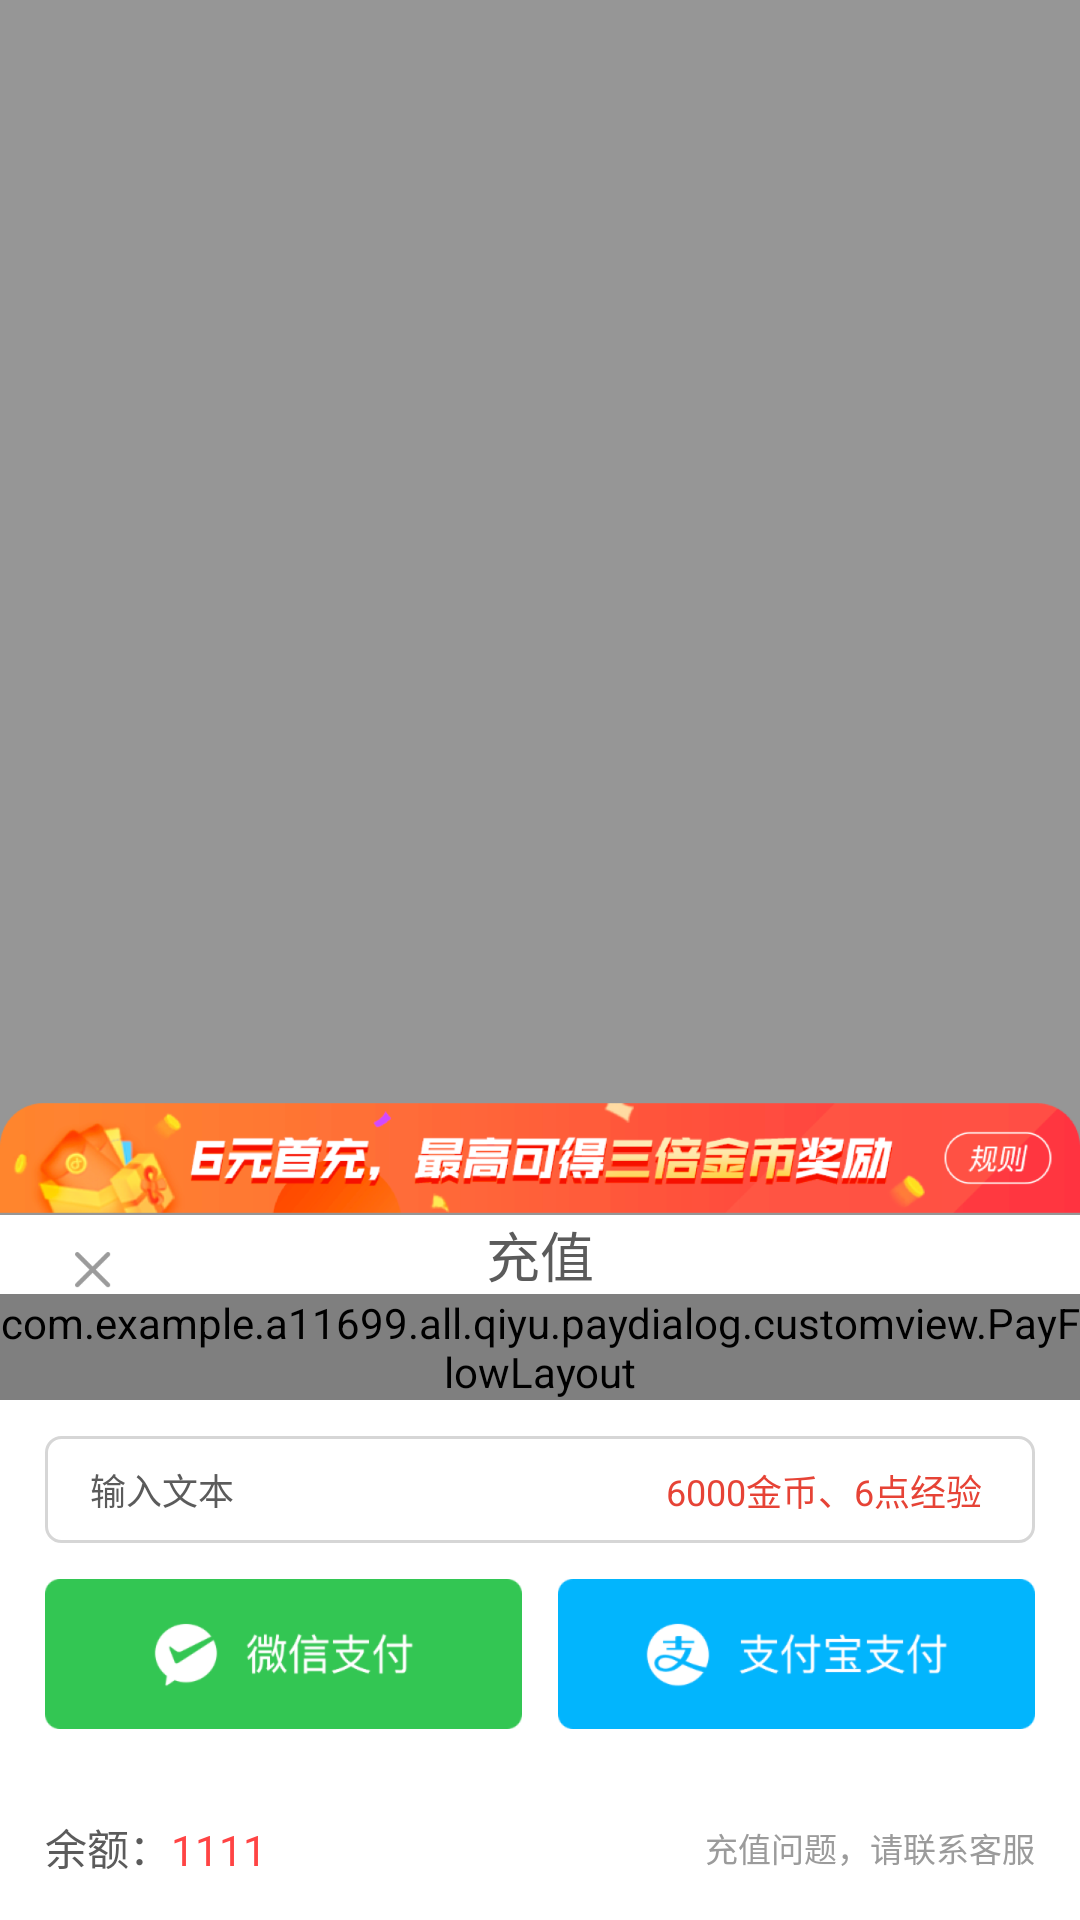

Reconstruct the res/layout file that produces this screen, plus the resources it refers to.
<!-- AndroidManifest.xml: application theme AppTheme -->
<!-- res/layout/pay_dialog.xml -->
<?xml version="1.0" encoding="utf-8"?>
<RelativeLayout xmlns:android="http://schemas.android.com/apk/res/android"
    xmlns:app="http://schemas.android.com/apk/res-auto"
    xmlns:tools="http://schemas.android.com/tools"
    android:layout_width="match_parent"
    android:layout_height="wrap_content"
    android:background="#66000000">

    <ImageView
        android:id="@+id/img1"
        android:layout_width="match_parent"
        android:layout_height="38dp"
        android:layout_above="@+id/dsd"
        android:background="@drawable/live_recharge_img_six"
        app:layout_constraintTop_toTopOf="parent" />

    <android.support.constraint.ConstraintLayout
        android:id="@+id/dsd"
        android:layout_width="match_parent"
        android:layout_height="wrap_content"
        android:layout_alignParentBottom="true"
        android:background="#ffffff">

        <ImageView
            android:id="@+id/imageView2"
            android:layout_width="22dp"
            android:layout_height="22dp"
            android:layout_marginLeft="20dp"
            android:layout_marginTop="10dp"
            android:background="@drawable/close"
            app:layout_constraintBottom_toBottomOf="@+id/tv1"
            app:layout_constraintLeft_toLeftOf="parent"
            app:layout_constraintTop_toTopOf="@+id/tv1"></ImageView>

        <TextView
            android:id="@+id/tv1"
            android:layout_width="wrap_content"
            android:layout_height="wrap_content"
            android:layout_marginTop="10dp"
            android:text="充值"
            android:textColor="#ff5b5b5b"
            android:textSize="18dp"
            app:layout_constraintLeft_toLeftOf="parent"
            app:layout_constraintRight_toRightOf="parent"></TextView>

        <com.example.a11699.all.qiyu.paydialog.customview.PayFlowLayout
            android:id="@+id/flowlayout"
            android:layout_width="match_parent"
            android:layout_height="wrap_content"
            app:layout_constraintTop_toBottomOf="@+id/tv1"
            tools:layout_editor_absoluteX="0dp">

        </com.example.a11699.all.qiyu.paydialog.customview.PayFlowLayout>

        <RelativeLayout
            android:layout_marginTop="12dp"
            android:id="@+id/tv_showinformation"
            android:layout_width="match_parent"
            android:layout_height="wrap_content"
            android:layout_marginLeft="15dp"
            android:layout_marginRight="15dp"
            android:background="@drawable/pay_bottombg"
            android:paddingTop="9dp"
            android:paddingBottom="9dp"
            app:layout_constraintTop_toBottomOf="@+id/flowlayout">

            <TextView
                android:layout_width="wrap_content"
                android:layout_height="wrap_content"
                android:layout_centerVertical="true"
                android:layout_marginLeft="15dp"
                android:text="输入文本"
                android:textColor="#ff5b5b5b"
                android:textSize="12dp" />

            <TextView
                android:id="@+id/tv_infor"
                android:layout_width="108dp"
                android:layout_height="17dp"
                android:layout_alignParentRight="true"
                android:layout_centerVertical="true"
                android:layout_marginRight="15dp"
                android:text="6000金币、6点经验"
                android:textColor="#ffe64336"
                android:textSize="12sp" />

            <TextView
                android:layout_width="wrap_content"
                android:layout_height="17dp"
                android:layout_below="@+id/tv_infor"
                android:layout_alignParentRight="true"
                android:layout_marginTop="10dp"
                android:layout_marginRight="15dp"
                android:text="新贵"
                android:textColor="#ffe64336"
                android:textSize="12dp"
                android:visibility="gone" />
        </RelativeLayout>

        <View
            android:id="@+id/view_empty"
            android:layout_width="12dp"
            android:layout_height="1dp"
            android:layout_marginTop="12dp"
            app:layout_constraintLeft_toLeftOf="parent"
            app:layout_constraintRight_toRightOf="parent"
            app:layout_constraintTop_toBottomOf="@+id/tv_showinformation"></View>

        <Button
            android:id="@+id/btn_wpay"
            android:layout_width="159dp"
            android:layout_height="50dp"
            android:background="@drawable/live_recharge_btn_wechat"
            app:layout_constraintLeft_toLeftOf="@+id/tv_showinformation"
            app:layout_constraintTop_toBottomOf="@+id/tv_showinformation"
            app:layout_constraintTop_toTopOf="@+id/view_empty"></Button>

        <Button
            android:id="@+id/btn_bpay"
            android:layout_width="159dp"
            android:layout_height="50dp"

            android:background="@drawable/live_recharge_btn_alipay"
            android:textSize="14dp"
            app:layout_constraintRight_toRightOf="@+id/tv_showinformation"
            app:layout_constraintTop_toBottomOf="@+id/tv_showinformation"
            app:layout_constraintTop_toTopOf="@+id/view_empty"></Button>

        <TextView
            android:id="@+id/tv_yu"
            android:layout_width="wrap_content"
            android:layout_height="wrap_content"
            android:layout_marginTop="29dp"
            android:layout_marginBottom="14dp"
            android:text="余额："
            android:textColor="#ff5b5b5b"
            android:textSize="14dp"
            app:layout_constraintBottom_toBottomOf="parent"
            app:layout_constraintLeft_toLeftOf="@id/btn_wpay"
            app:layout_constraintTop_toBottomOf="@+id/btn_bpay"></TextView>

        <TextView
            android:id="@+id/tv_balance"
            android:layout_width="wrap_content"
            android:layout_height="wrap_content"
            android:layout_marginBottom="14dp"
            android:text="1111"
            android:textColor="#FF4444"
            app:layout_constraintBottom_toBottomOf="parent"
            app:layout_constraintLeft_toRightOf="@id/tv_yu"></TextView>

        <TextView
            android:id="@+id/textView"
            android:layout_width="110dp"
            android:layout_height="16dp"
            android:layout_marginTop="29dp"
            android:layout_marginBottom="14dp"
            android:text="充值问题，请联系客服"
            android:textColor="#ff9b9b9b"
            android:textSize="11dp"
            app:layout_constraintBottom_toBottomOf="parent"
            app:layout_constraintRight_toRightOf="@+id/btn_bpay"
            app:layout_constraintTop_toBottomOf="@+id/btn_bpay" />
    </android.support.constraint.ConstraintLayout>
</RelativeLayout>
<!-- resources referenced by this layout -->
<resources>
  <!-- drawable close: png bitmap (drawable, 579 bytes) -->
  <!-- drawable live_recharge_btn_alipay: png bitmap (drawable, 9979 bytes) -->
  <!-- drawable live_recharge_btn_wechat: png bitmap (drawable, 11933 bytes) -->
  <!-- drawable live_recharge_img_six: png bitmap (drawable, 62871 bytes) -->
  <!-- drawable pay_bottombg (drawable) -->
  <?xml version="1.0" encoding="utf-8"?>
  <selector xmlns:android="http://schemas.android.com/apk/res/android">
      <item android:state_selected="false">
          <shape android:shape="rectangle">
              <stroke android:width="1dp" android:color="#ffd6d6d6" />
              <corners android:radius="5dp" />
          </shape>
      </item>
  
      <item android:state_selected="true">
          <shape android:shape="rectangle">
              <stroke android:width="1dp" android:color="#ffff4444" />
              <corners android:radius="5dp" />
          </shape>
      </item>
  </selector>
  <style name="AppTheme" parent="Theme.AppCompat.Light.NoActionBar">
  
      </style>
</resources>
